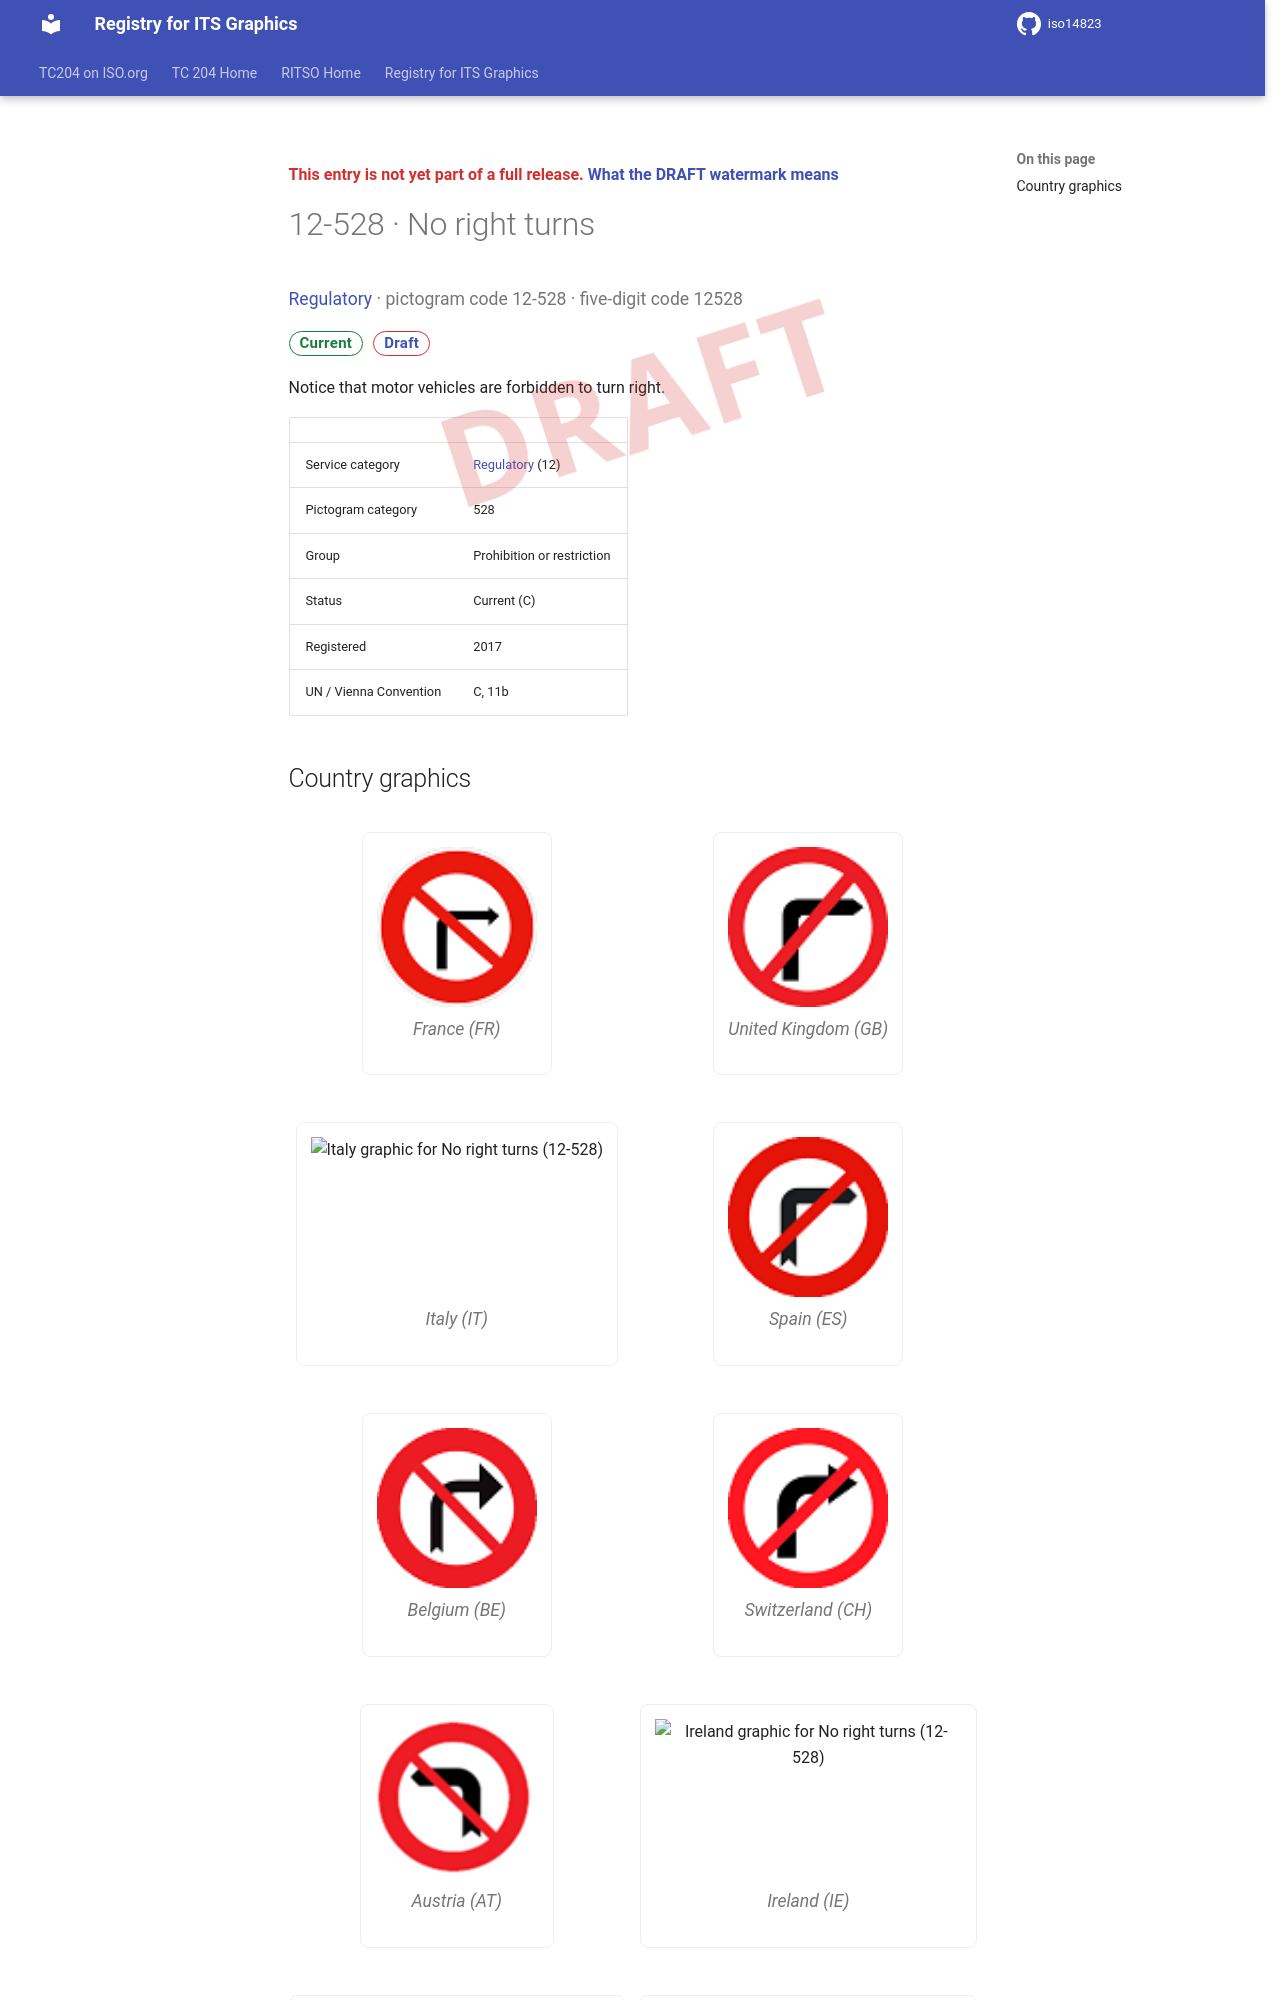

repository: k-vaughn/iso14823 · page: v0.1.0-alpha.1/signs/12-528/index.html · generator: mkdocs

<div class="draft4-watermark" aria-hidden="true"></div>

<p class="draft-note">This entry is not yet part of a full release. <a href="../#draft-watermark">What the DRAFT watermark means</a></p>

# 12-528 · No right turns

<p class="sign-kicker"><a href="../categories/12/">Regulatory</a> · pictogram code 12-528 · five-digit code 12528</p>
<p class="sign-chips"><span class="chip chip-current">Current</span> <a class="chip chip-draft" href="../#draft-watermark">Draft</a></p>
<p>Notice that motor vehicles are forbidden to turn right.</p>
| | |
| --- | --- |
| Service category | <a href="../categories/12/">Regulatory</a> (12) |
| Pictogram category | 528 |
| Group | Prohibition or restriction |
| Status | Current (C) |
| Registered | 2017 |
| UN / Vienna Convention | C, 11b |
